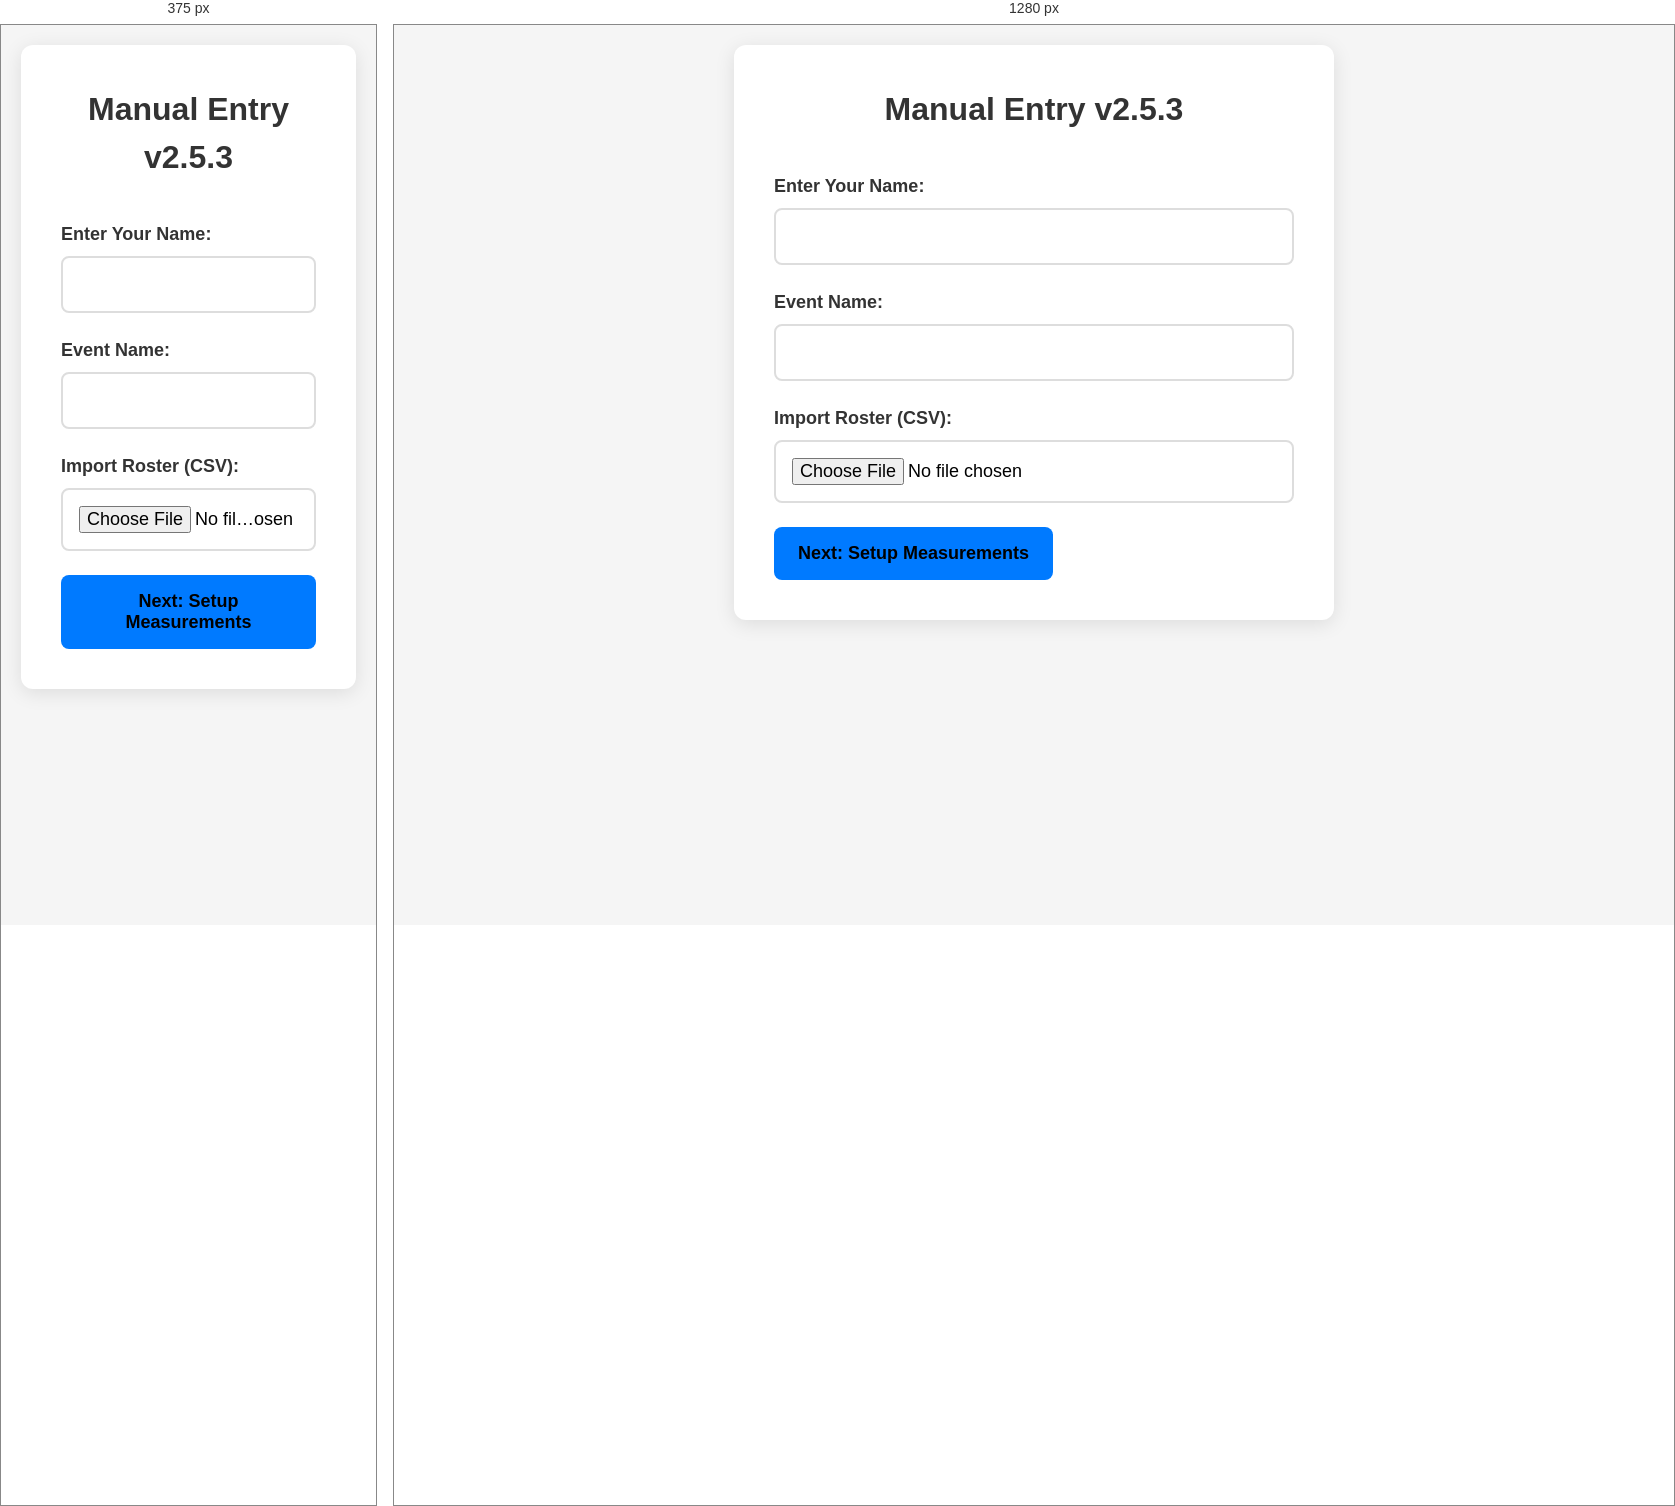
Rendered at 375 px and 1280 px, left to right.

<!-- file: index.html -->
<!DOCTYPE html>
<html lang="en">
<head>
    <meta charset="UTF-8">
    <meta name="viewport" content="width=device-width, initial-scale=1.0">
    <title>Manual Entry - Data Collection</title>
    <link rel="stylesheet" href="css/styles.css">
    <link rel="manifest" href="../manifest.json">
    <meta name="apple-mobile-web-app-capable" content="yes">
    <meta name="apple-mobile-web-app-status-bar-style" content="default">
    <meta name="apple-mobile-web-app-title" content="Manual Entry">
</head>
<body>
    <div id="app">
        <!-- Startup Screen -->
        <div id="startup-screen" class="screen active">
            <h1>Manual Entry <span id="version-number">v2.5.3</span></h1>
            <div class="form-group">
                <label for="operator-name">Enter Your Name:</label>
                <input type="text" id="operator-name" required>
            </div>
            <div class="form-group">
                <label for="event-name">Event Name:</label>
                <input type="text" id="event-name" required>
            </div>
            <div class="form-group">
                <label for="roster-upload">Import Roster (CSV):</label>
                <input type="file" id="roster-upload" accept=".csv" required>
            </div>
            <button id="setup-measurements">Next: Setup Measurements</button>
        </div>

        <!-- Measurement Setup Screen -->
        <div id="setup-screen" class="screen">
            <h1>Measurement Setup</h1>
            
            <!-- Units Setup -->
            <div class="setup-section">
                <h3>📏 Units of Measurement</h3>
                <div class="units-grid">
                    <div class="unit-option">
                        <label for="height-unit">Height (with/without shoes):</label>
                        <select id="height-unit">
                            <option value="inches">Inches</option>
                            <option value="cm">Centimeters</option>
                        </select>
                    </div>
                    <div class="unit-option">
                        <label for="reach-unit">Reach:</label>
                        <select id="reach-unit">
                            <option value="inches">Inches</option>
                            <option value="cm">Centimeters</option>
                        </select>
                    </div>
                    <div class="unit-option">
                        <label for="wingspan-unit">Wingspan:</label>
                        <select id="wingspan-unit">
                            <option value="inches">Inches</option>
                            <option value="cm">Centimeters</option>
                        </select>
                    </div>
                    <div class="unit-option">
                        <label for="vertical-unit">Vertical Jump:</label>
                        <select id="vertical-unit">
                            <option value="inches">Inches</option>
                            <option value="cm">Centimeters</option>
                        </select>
                    </div>
                    <div class="unit-option">
                        <label for="approach-unit">Approach Jump:</label>
                        <select id="approach-unit">
                            <option value="inches">Inches</option>
                            <option value="cm">Centimeters</option>
                        </select>
                    </div>
                    <div class="unit-option">
                        <label for="broad-unit">Broad Jump:</label>
                        <select id="broad-unit">
                            <option value="inches">Inches</option>
                            <option value="cm">Centimeters</option>
                        </select>
                    </div>
                </div>
                <p class="setup-note">Note: Weight is always in pounds, Hand measurements are always in inches</p>
            </div>

            <!-- Adjustments Setup -->
            <div class="setup-section">
                <h3>⚙️ Measurement Adjustments</h3>
                <p class="setup-note">Set standard adjustments that will be applied to all measurements. Default is 0.</p>
                <div class="adjustments-table">
                    <table id="adjustments-table">
                        <thead>
                            <tr>
                                <th>Measurement</th>
                                <th>Male Adjustment</th>
                                <th>Female Adjustment</th>
                            </tr>
                        </thead>
                        <tbody>
                            <tr>
                                <td>Height with Shoes</td>
                                <td><input type="number" step="0.1" id="adj-height-shoes-M" value="0"></td>
                                <td><input type="number" step="0.1" id="adj-height-shoes-F" value="0"></td>
                            </tr>
                            <tr>
                                <td>Height without Shoes</td>
                                <td><input type="number" step="0.1" id="adj-height-no-shoes-M" value="0"></td>
                                <td><input type="number" step="0.1" id="adj-height-no-shoes-F" value="0"></td>
                            </tr>
                            <tr>
                                <td>Reach</td>
                                <td><input type="number" step="0.1" id="adj-reach-M" value="0"></td>
                                <td><input type="number" step="0.1" id="adj-reach-F" value="0"></td>
                            </tr>
                            <tr>
                                <td>Wingspan</td>
                                <td><input type="number" step="0.1" id="adj-wingspan-M" value="0"></td>
                                <td><input type="number" step="0.1" id="adj-wingspan-F" value="0"></td>
                            </tr>
                            <tr>
                                <td>Weight</td>
                                <td><input type="number" step="0.1" id="adj-weight-M" value="0"></td>
                                <td><input type="number" step="0.1" id="adj-weight-F" value="0"></td>
                            </tr>
                            <tr>
                                <td>Hand Length</td>
                                <td><input type="number" step="0.1" id="adj-hand-length-M" value="0"></td>
                                <td><input type="number" step="0.1" id="adj-hand-length-F" value="0"></td>
                            </tr>
                            <tr>
                                <td>Hand Width</td>
                                <td><input type="number" step="0.1" id="adj-hand-width-M" value="0"></td>
                                <td><input type="number" step="0.1" id="adj-hand-width-F" value="0"></td>
                            </tr>
                            <tr>
                                <td>Vertical Jump</td>
                                <td><input type="number" step="0.1" id="adj-vertical-M" value="0"></td>
                                <td><input type="number" step="0.1" id="adj-vertical-F" value="0"></td>
                            </tr>
                            <tr>
                                <td>Approach Jump</td>
                                <td><input type="number" step="0.1" id="adj-approach-M" value="0"></td>
                                <td><input type="number" step="0.1" id="adj-approach-F" value="0"></td>
                            </tr>
                            <tr>
                                <td>Broad Jump</td>
                                <td><input type="number" step="0.1" id="adj-broad-M" value="0"></td>
                                <td><input type="number" step="0.1" id="adj-broad-F" value="0"></td>
                            </tr>
                        </tbody>
                    </table>
                </div>
            </div>

            <div class="setup-controls">
                <button id="back-to-startup">← Back</button>
                <button id="start-event">Start Event</button>
            </div>
        </div>

        <!-- Main Screen -->
        <div id="main-screen" class="screen">
            <header>
                <h2 id="event-title"></h2>
                <div class="header-controls">
                    <button id="spreadsheet-btn">📊</button>
                    <button id="settings-btn">⚙️</button>
                    <button id="export-btn">📤</button>
                </div>
            </header>

            <!-- Check-in Section -->
            <div id="checkin-section" class="hidden">
                <div class="checkin-header">
                    <h3>Event Check-in</h3>
                    <div class="checkin-controls">
                        <button id="toggle-checkin-edit">📝 Edit Mode: OFF</button>
                        <button id="back-to-roster-from-checkin">← Back to Roster</button>
                    </div>
                </div>
                <div class="checkin-grid" id="checkin-grid"></div>
            </div>

            <!-- Roster Grid -->
            <div id="roster-section">
                <div class="controls">
                    <input type="text" id="name-filter" placeholder="Search names...">
                    <button id="add-person-btn">+ Add Person</button>
                    <button id="checkin-btn">👥 Check-in</button>
                </div>
                <div id="roster-grid"></div>
            </div>

            <!-- Measurement Form -->
            <div id="measurement-form" class="hidden">
                <h3 id="person-name"></h3>
                <button id="back-to-roster">← Back to Roster</button>

                <div class="measurements-grid">
                    <div class="measurement-item">
                        <label>Height with shoes <span class="unit-display" id="height-unit-display"></span></label>
                        <input type="number" step="0.01" id="height-shoes-1" placeholder="Enter value">
                        <input type="number" step="0.01" id="height-shoes-2" placeholder="Confirm value">
                        <input type="number" step="0.1" id="height-shoes-override" placeholder="Adj Override (0)" class="adjustment-override">
                        <button class="measurement-save-btn" data-measurement="height-shoes">💾</button>
                    </div>

                    <div class="measurement-item">
                        <label>Height without shoes <span class="unit-display" id="height-unit-display-2"></span></label>
                        <input type="number" step="0.01" id="height-no-shoes-1" placeholder="Enter value">
                        <input type="number" step="0.01" id="height-no-shoes-2" placeholder="Confirm value">
                        <input type="number" step="0.1" id="height-no-shoes-override" placeholder="Adj Override (0)" class="adjustment-override">
                        <button class="measurement-save-btn" data-measurement="height-no-shoes">💾</button>
                    </div>

                    <div class="measurement-item">
                        <label>Reach <span class="unit-display" id="reach-unit-display"></span></label>
                        <input type="number" step="0.01" id="reach-1" placeholder="Enter value">
                        <input type="number" step="0.01" id="reach-2" placeholder="Confirm value">
                        <input type="number" step="0.1" id="reach-override" placeholder="Adj Override (0)" class="adjustment-override">
                        <button class="measurement-save-btn" data-measurement="reach">💾</button>
                    </div>

                    <div class="measurement-item">
                        <label>Wingspan <span class="unit-display" id="wingspan-unit-display"></span></label>
                        <input type="number" step="0.01" id="wingspan-1" placeholder="Enter value">
                        <input type="number" step="0.01" id="wingspan-2" placeholder="Confirm value">
                        <input type="number" step="0.1" id="wingspan-override" placeholder="Adj Override (0)" class="adjustment-override">
                        <button class="measurement-save-btn" data-measurement="wingspan">💾</button>
                    </div>

                    <div class="measurement-item">
                        <label>Weight (lbs)</label>
                        <input type="number" step="0.01" id="weight-1" placeholder="Enter value">
                        <input type="number" step="0.01" id="weight-2" placeholder="Confirm value">
                        <input type="number" step="0.1" id="weight-override" placeholder="Adj Override (0)" class="adjustment-override">
                        <button class="measurement-save-btn" data-measurement="weight">💾</button>
                    </div>

                    <div class="measurement-item">
                        <label>Hand length (inches)</label>
                        <input type="number" step="0.01" id="hand-length-1" placeholder="Enter value">
                        <input type="number" step="0.01" id="hand-length-2" placeholder="Confirm value">
                        <input type="number" step="0.1" id="hand-length-override" placeholder="Adj Override (0)" class="adjustment-override">
                        <button class="measurement-save-btn" data-measurement="hand-length">💾</button>
                    </div>

                    <div class="measurement-item">
                        <label>Hand width (inches)</label>
                        <input type="number" step="0.01" id="hand-width-1" placeholder="Enter value">
                        <input type="number" step="0.01" id="hand-width-2" placeholder="Confirm value">
                        <input type="number" step="0.1" id="hand-width-override" placeholder="Adj Override (0)" class="adjustment-override">
                        <button class="measurement-save-btn" data-measurement="hand-width">💾</button>
                    </div>

                    <div class="measurement-item">
                        <label>Vertical <span class="unit-display" id="vertical-unit-display"></span></label>
                        <input type="number" step="0.01" id="vertical-1" placeholder="Enter value">
                        <input type="number" step="0.01" id="vertical-2" placeholder="Confirm value">
                        <input type="number" step="0.1" id="vertical-override" placeholder="Adj Override (0)" class="adjustment-override">
                        <button class="measurement-save-btn" data-measurement="vertical">💾</button>
                    </div>

                    <div class="measurement-item">
                        <label>Approach <span class="unit-display" id="approach-unit-display"></span></label>
                        <input type="number" step="0.01" id="approach-1" placeholder="Enter value">
                        <input type="number" step="0.01" id="approach-2" placeholder="Confirm value">
                        <input type="number" step="0.1" id="approach-override" placeholder="Adj Override (0)" class="adjustment-override">
                        <button class="measurement-save-btn" data-measurement="approach">💾</button>
                    </div>

                    <div class="measurement-item">
                        <label>Broad <span class="unit-display" id="broad-unit-display"></span></label>
                        <input type="number" step="0.01" id="broad-1" placeholder="Enter value">
                        <input type="number" step="0.01" id="broad-2" placeholder="Confirm value">
                        <input type="number" step="0.1" id="broad-override" placeholder="Adj Override (0)" class="adjustment-override">
                        <button class="measurement-save-btn" data-measurement="broad">💾</button>
                    </div>
                </div>

                <div class="form-group">
                    <label for="comments">Comments:</label>
                    <textarea id="comments" placeholder="Any notes or reasons for incomplete data..."></textarea>
                </div>

                <button id="save-measurements">Save Measurements</button>
            </div>

            <!-- Spreadsheet View -->
            <div id="spreadsheet-view" class="hidden">
                <div class="spreadsheet-header">
                    <h3>Data Spreadsheet View</h3>
                    <div class="spreadsheet-controls">
                        <button id="toggle-edit-mode">📝 Edit Mode: OFF</button>
                        <button id="back-to-main">← Back to Main</button>
                    </div>
                </div>
                <div id="spreadsheet-container">
                    <div id="spreadsheet-table"></div>
                </div>
            </div>
        </div>

        <!-- Add Person Modal -->
        <div id="add-person-modal" class="modal hidden">
            <div class="modal-content">
                <h3>Add New Person</h3>
                <div class="form-group">
                    <label for="new-person-name">Name:</label>
                    <input type="text" id="new-person-name" required>
                </div>
                <div class="form-group">
                    <label for="new-person-gender">Gender:</label>
                    <select id="new-person-gender">
                        <option value="M">Male</option>
                        <option value="F">Female</option>
                        <option value="Other">Other</option>
                    </select>
                </div>
                <div class="modal-buttons">
                    <button id="cancel-add-person">Cancel</button>
                    <button id="confirm-add-person">Add Person</button>
                </div>
            </div>
        </div>

        <!-- Settings Modal -->
        <div id="settings-modal" class="modal hidden">
            <div class="modal-content">
                <h3>Settings</h3>
                <button id="view-files-btn">View Saved Files</button>
                <button id="reset-data">Reset for New Event</button>
                <button id="close-settings">Close</button>
            </div>
        </div>

        <!-- File Management Modal -->
        <div id="file-management-modal" class="modal hidden">
            <div class="modal-content">
                <h3>Manual Entry Files</h3>
                <div id="file-list"></div>
                <div class="modal-buttons">
                    <button id="close-file-management">Close</button>
                </div>
            </div>
        </div>

        <!-- Reset Confirmation Modal -->
        <div id="reset-modal" class="modal hidden">
            <div class="modal-content">
                <h3>Reset for New Event</h3>
                <p>This will clear all current data and cache to start a new event.</p>
                <p>Enter password to confirm reset:</p>
                <input type="password" id="reset-password" placeholder="Enter 00000">
                <div class="modal-buttons">
                    <button id="cancel-reset">Cancel</button>
                    <button id="confirm-reset">Reset App</button>
                </div>
            </div>
        </div>

        <!-- Validation Message -->
        <div id="validation-toast" class="toast hidden">
            <span id="toast-message"></span>
        </div>
    </div>

    <script src="js/app.js"></script>
</body>
</html>

/* @media block from css/styles.css */
@media (max-width: 768px) {
    #setup-screen {
        padding: 10px;
    }
    
    .setup-section {
        padding: 15px;
        margin-bottom: 15px;
    }
    
    .units-grid {
        grid-template-columns: 1fr;
        gap: 10px;
    }
    
    .adjustments-table {
        font-size: 14px;
    }
    
    .adjustments-table th,
    .adjustments-table td {
        padding: 8px;
    }
    
    .adjustments-table input[type="number"] {
        width: 60px;
        padding: 4px;
        font-size: 12px;
    }
    
    .setup-controls {
        flex-direction: column;
        gap: 15px;
    }
    
    .setup-controls button {
        width: 100%;
        padding: 15px;
    }
}